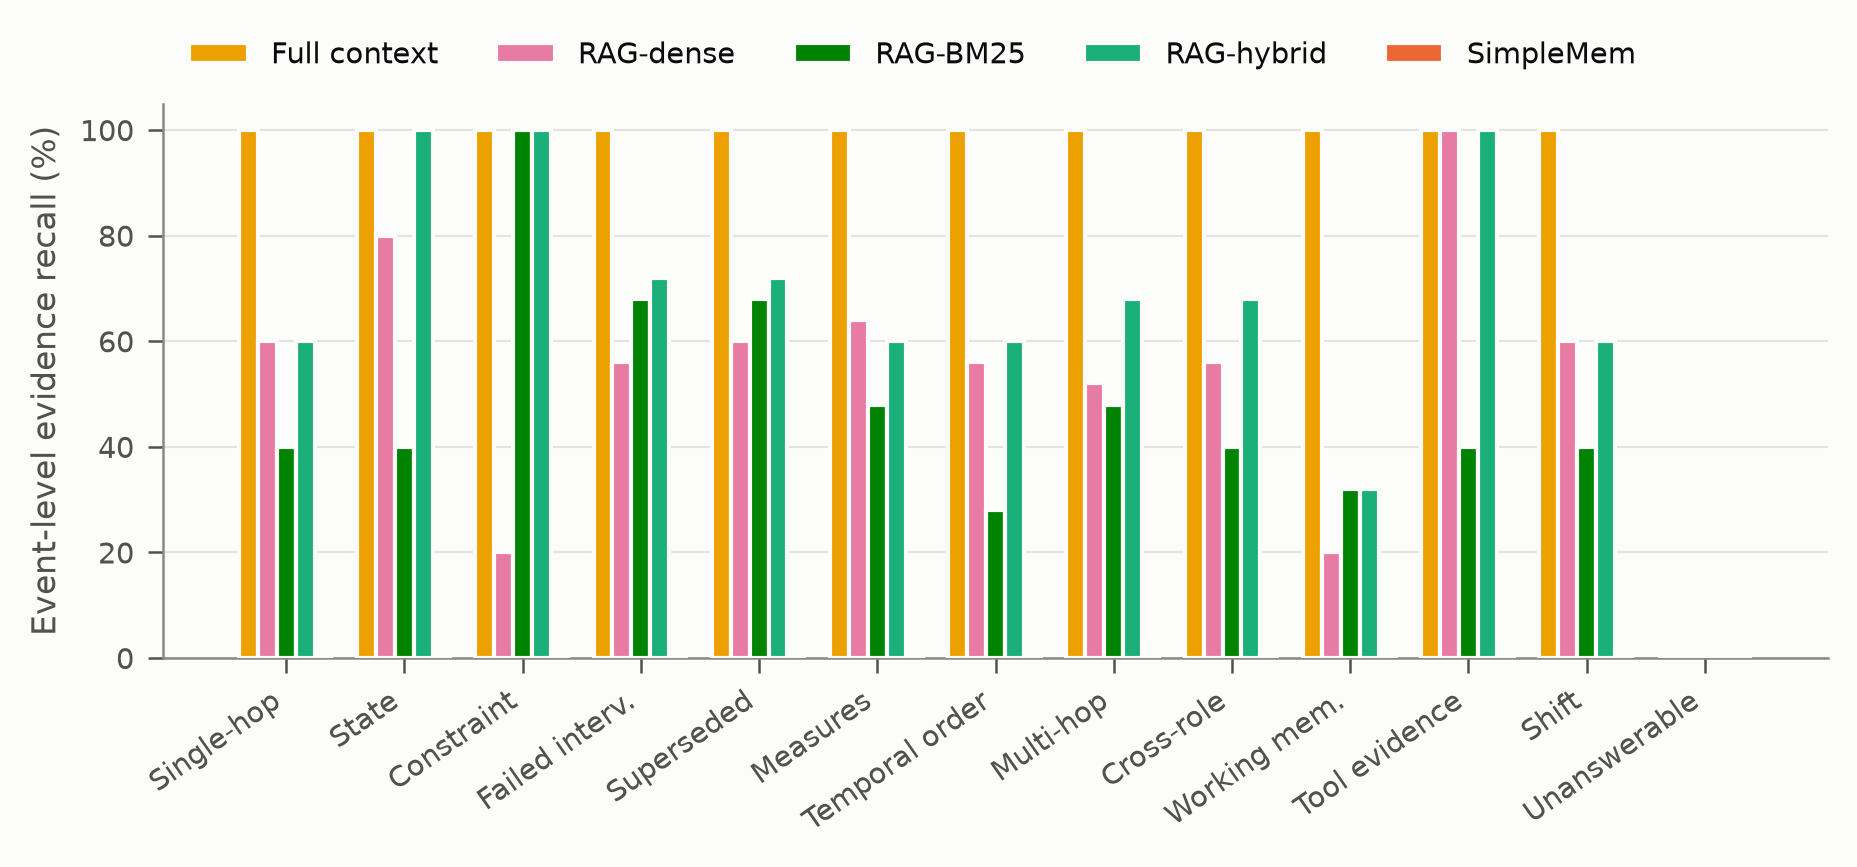

The table this chart was drawn from, first rows:
method, category, event_recall
full_context, single_hop_fact, 100.0
full_context, state_tracking, 100.0
full_context, constraint_recall, 100.0
full_context, failed_intervention, 100.0
full_context, superseded_fact, 100.0
full_context, conditioned_parameter, 100.0
full_context, temporal_order, 100.0
full_context, multi_hop_event, 100.0
full_context, cross_role_dependency, 100.0
full_context, working_memory_snapshot, 100.0
full_context, tool_evidence_recall, 100.0
full_context, shift_temporal, 100.0
full_context, unanswerable, 0
rag_dense, single_hop_fact, 60.0
rag_dense, state_tracking, 80.0
rag_dense, constraint_recall, 20.0
rag_dense, failed_intervention, 56.0
rag_dense, superseded_fact, 60.0
rag_dense, conditioned_parameter, 64.0
rag_dense, temporal_order, 56.0
rag_dense, multi_hop_event, 52.0
rag_dense, cross_role_dependency, 56.0
rag_dense, working_memory_snapshot, 20.0
rag_dense, tool_evidence_recall, 100.0
rag_dense, shift_temporal, 60.0
rag_dense, unanswerable, 0
rag_bm25, single_hop_fact, 40.0
rag_bm25, state_tracking, 40.0
rag_bm25, constraint_recall, 100.0
rag_bm25, failed_intervention, 68.0
rag_bm25, superseded_fact, 68.0
rag_bm25, conditioned_parameter, 48.0
rag_bm25, temporal_order, 28.0
rag_bm25, multi_hop_event, 48.0
rag_bm25, cross_role_dependency, 40.0
rag_bm25, working_memory_snapshot, 32.0
rag_bm25, tool_evidence_recall, 40.0
rag_bm25, shift_temporal, 40.0
rag_bm25, unanswerable, 0
rag_hybrid, single_hop_fact, 60.0
rag_hybrid, state_tracking, 100.0
rag_hybrid, constraint_recall, 100.0
rag_hybrid, failed_intervention, 72.0
rag_hybrid, superseded_fact, 72.0
rag_hybrid, conditioned_parameter, 60.0
rag_hybrid, temporal_order, 60.0
rag_hybrid, multi_hop_event, 68.0
rag_hybrid, cross_role_dependency, 68.0
rag_hybrid, working_memory_snapshot, 32.0
rag_hybrid, tool_evidence_recall, 100.0
rag_hybrid, shift_temporal, 60.0
rag_hybrid, unanswerable, 0
simplemem, single_hop_fact, 0
simplemem, state_tracking, 0
simplemem, constraint_recall, 0
simplemem, failed_intervention, 0
simplemem, superseded_fact, 0
simplemem, conditioned_parameter, 0
simplemem, temporal_order, 0
simplemem, multi_hop_event, 0
... 5 more rows
